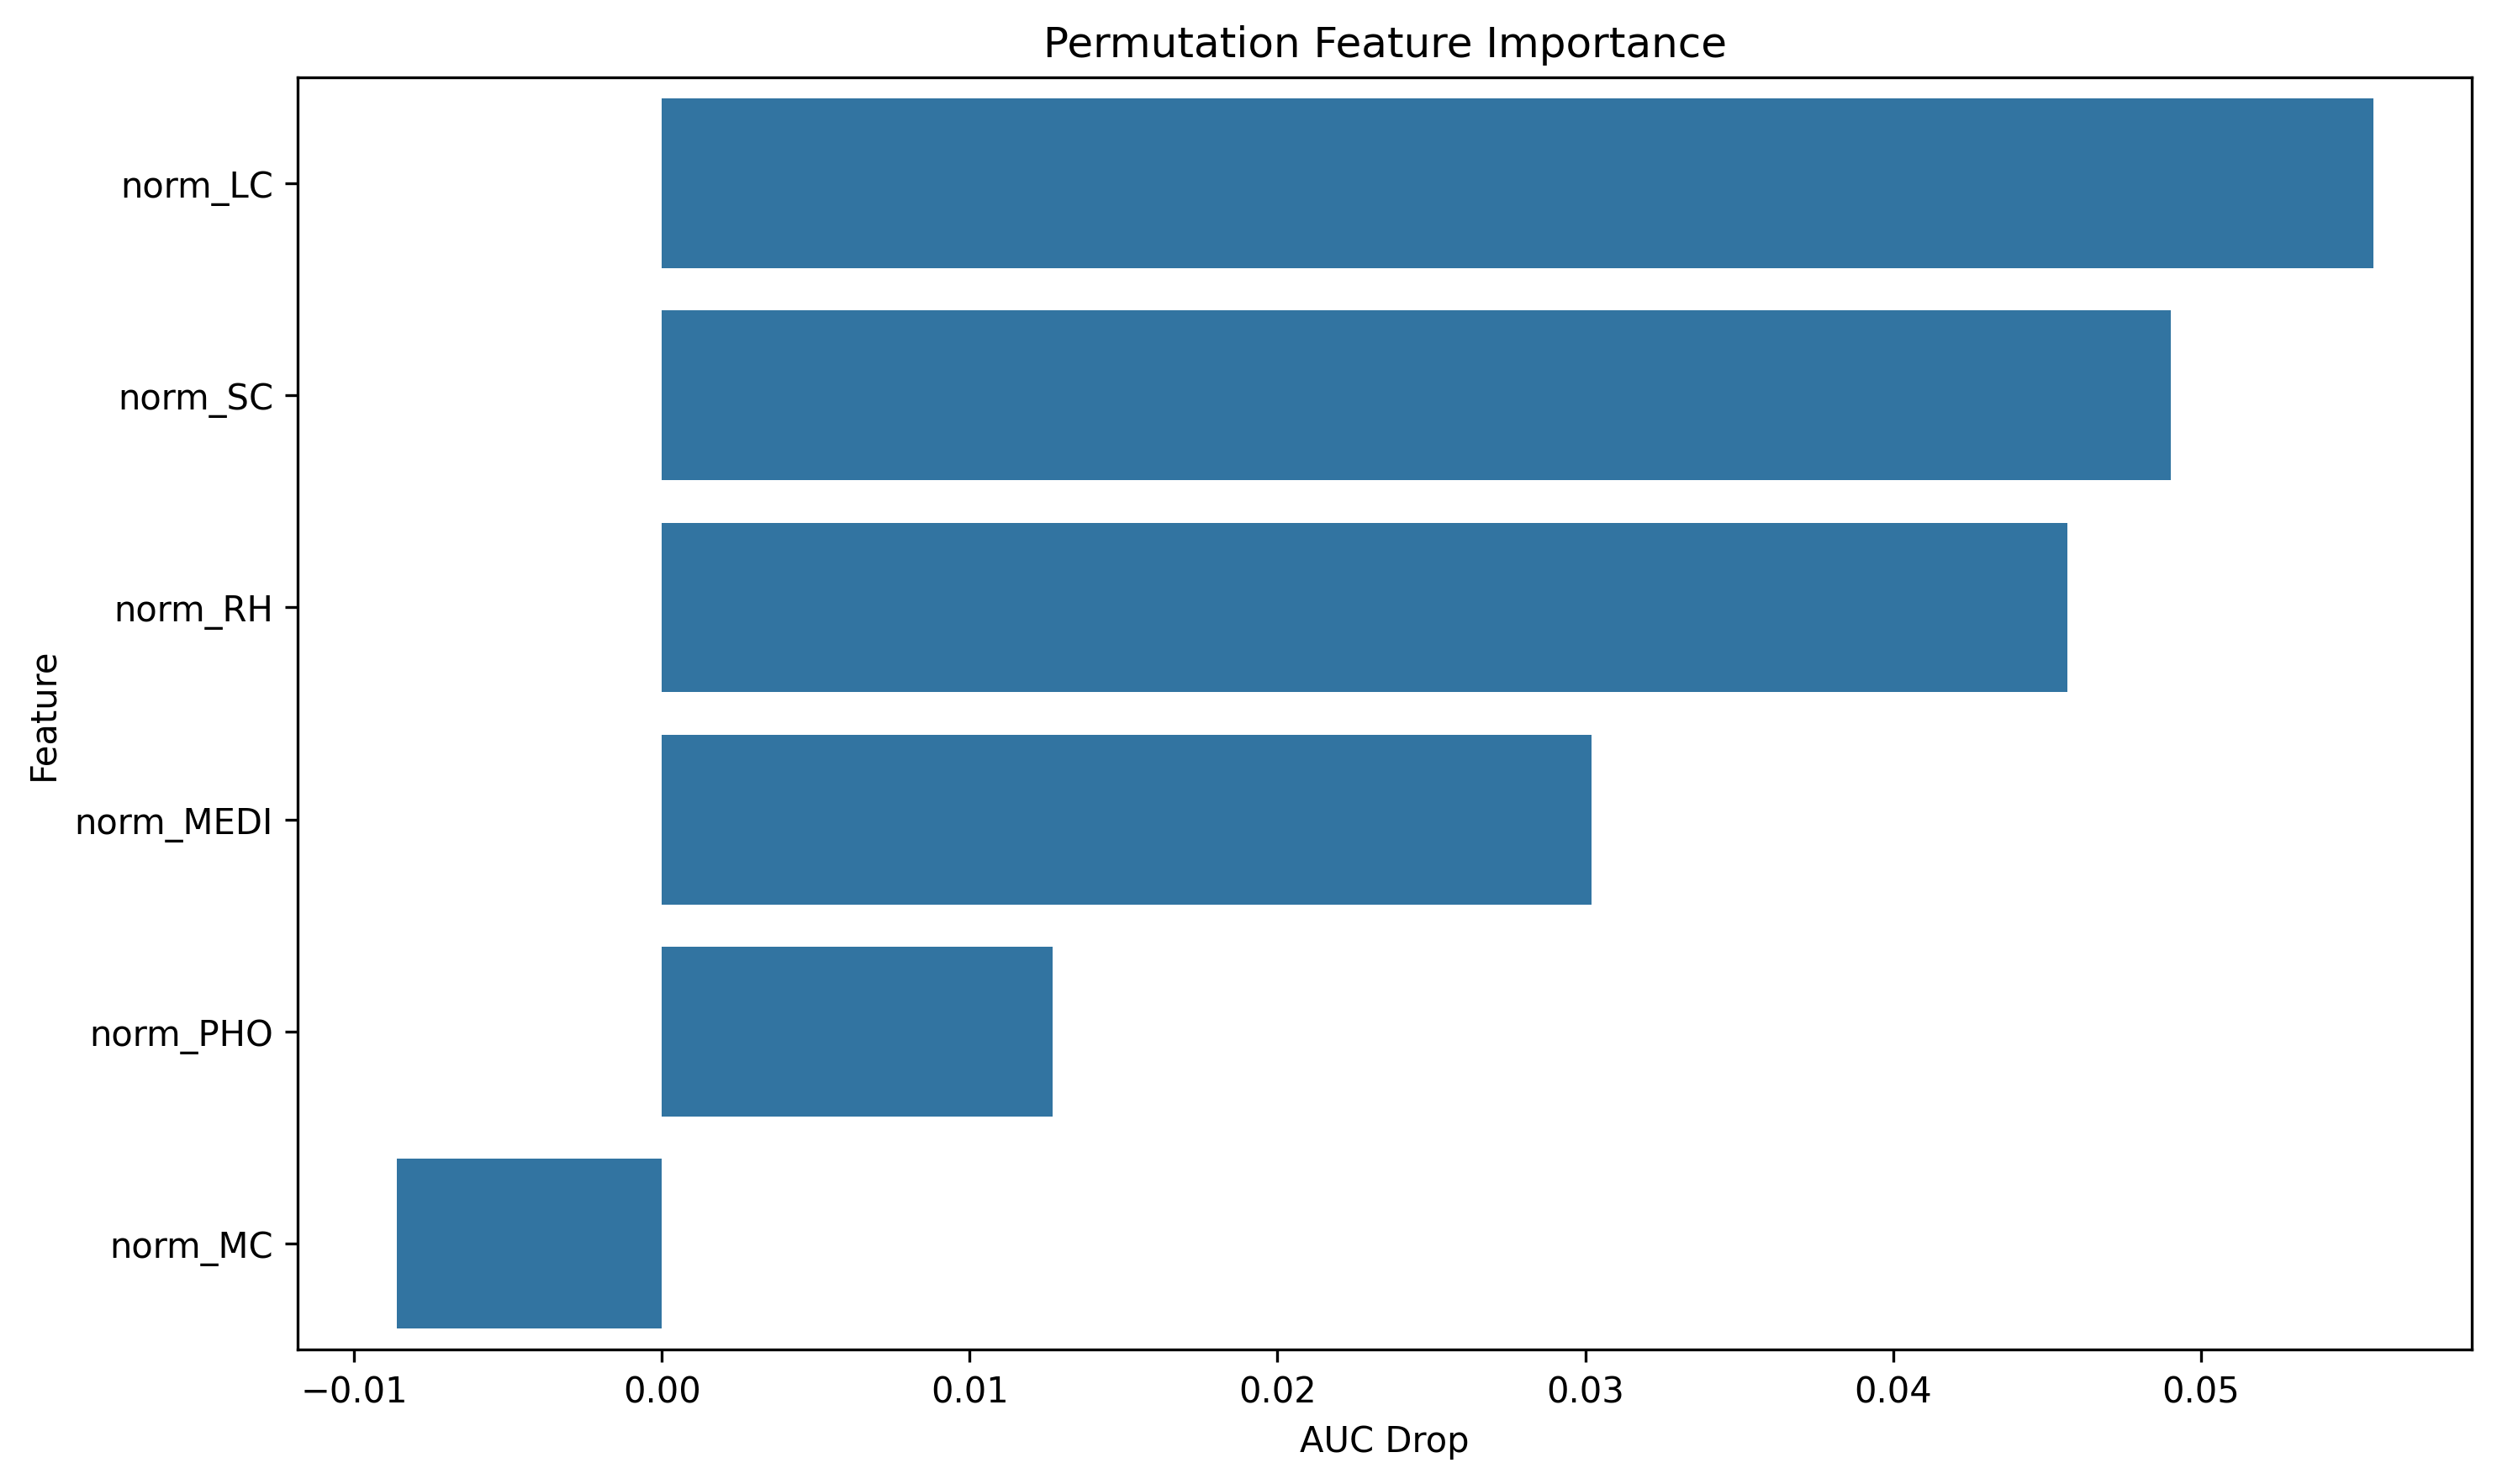

Values plotted in this chart, from the file beside it:
feature, importance
norm_LC, 0.0556
norm_SC, 0.04903
norm_RH, 0.04566
norm_MEDI, 0.0302
norm_PHO, 0.01269
norm_MC, -0.008624
